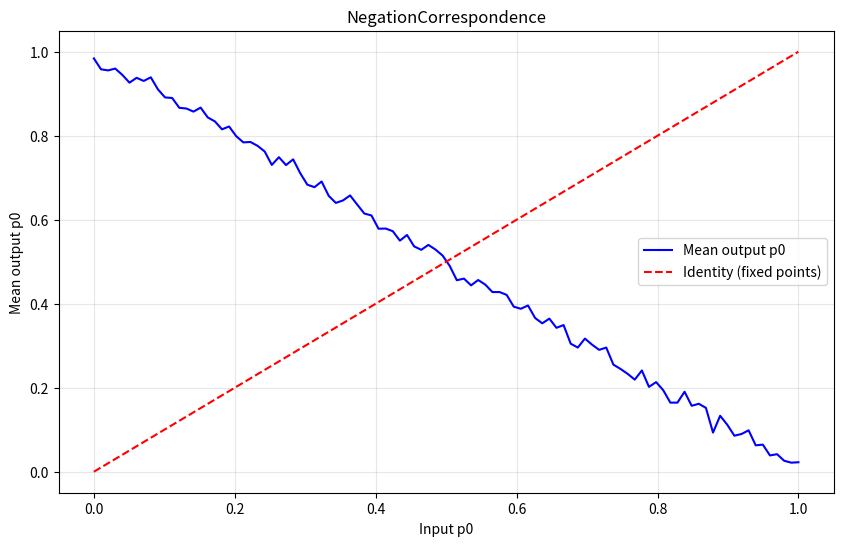
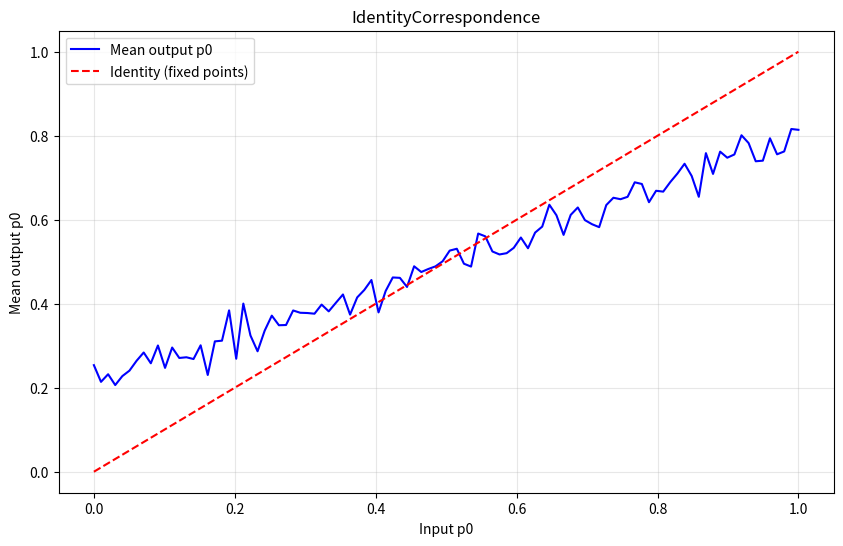

Recreate these plots in Python, in order.
#!/usr/bin/env python3
"""
Computational exploration of fixed points in distribution spaces.

This script implements Scott Garrabrant's approach to reflective oracles
using distributions over distributions to achieve continuous fixed point operators.
"""

import numpy as np
import matplotlib.pyplot as plt
from scipy.optimize import minimize
from scipy.stats import entropy
from typing import Callable, Tuple, List
import warnings
warnings.filterwarnings('ignore')

class DistributionSpace:
    """Represents the space of distributions over a finite set."""

    def __init__(self, n: int):
        """Initialize distribution space over n elements."""
        self.n = n

    def uniform(self) -> np.ndarray:
        """Return the uniform distribution."""
        return np.ones(self.n) / self.n

    def point_mass(self, i: int) -> np.ndarray:
        """Return point mass at element i."""
        p = np.zeros(self.n)
        p[i] = 1.0
        return p

    def random(self) -> np.ndarray:
        """Return a random distribution."""
        p = np.random.dirichlet(np.ones(self.n))
        return p

    def validate(self, p: np.ndarray) -> bool:
        """Check if p is a valid probability distribution."""
        return np.allclose(p.sum(), 1.0) and np.all(p >= 0)


class Distribution2Space:
    """Represents distributions over distributions."""

    def __init__(self, base_space: DistributionSpace, n_samples: int = 100):
        """Initialize space of distributions over distributions."""
        self.base_space = base_space
        self.n_samples = n_samples

    def point_mass(self, p: np.ndarray) -> List[Tuple[np.ndarray, float]]:
        """Return point mass at distribution p."""
        return [(p, 1.0)]

    def uniform_over_all(self) -> List[Tuple[np.ndarray, float]]:
        """Return uniform distribution over all distributions."""
        # Sample many distributions uniformly
        samples = []
        for _ in range(self.n_samples):
            p = self.base_space.random()
            samples.append((p, 1.0 / self.n_samples))
        return samples

    def mean(self, dist2: List[Tuple[np.ndarray, float]]) -> np.ndarray:
        """Compute the mean distribution."""
        mean_dist = np.zeros(self.base_space.n)
        for p, weight in dist2:
            mean_dist += weight * p
        return mean_dist


class ConvexGraphCorrespondence:
    """A correspondence with convex graph property."""

    def __init__(self, base_space: DistributionSpace):
        """Initialize correspondence."""
        self.base_space = base_space
        self.dist2_space = Distribution2Space(base_space)

    def apply(self, p: np.ndarray) -> List[Tuple[np.ndarray, float]]:
        """Apply the correspondence to distribution p."""
        raise NotImplementedError

    def is_fixed_point(self, p: np.ndarray, tolerance: float = 1e-6) -> bool:
        """Check if p is a fixed point."""
        # p is a fixed point if point_mass(p) is in the output
        output = self.apply(p)
        # Check if output is approximately point mass at p
        if len(output) == 1:
            q, weight = output[0]
            return np.allclose(q, p, atol=tolerance) and np.isclose(weight, 1.0)
        return False


class NegationCorrespondence(ConvexGraphCorrespondence):
    """The negation correspondence for binary choices."""

    def __init__(self):
        """Initialize for binary space."""
        super().__init__(DistributionSpace(2))

    def apply(self, p: np.ndarray) -> List[Tuple[np.ndarray, float]]:
        """Apply negation correspondence."""
        # For binary: p = [p0, p1]
        # Negation maps p0 -> p1 and p1 -> p0

        # At the fixed point (p = [0.5, 0.5]), return point mass
        if np.allclose(p, [0.5, 0.5]):
            return self.dist2_space.point_mass(p)

        # Otherwise, create a distribution that "pulls" toward negation
        # The mean should map p to (1-p[0], 1-p[1]) = (p[1], p[0])
        negated = np.array([p[1], p[0]])

        # Create a distribution over distributions
        # that has mean equal to negated
        samples = []

        # Add some weight at the negated distribution
        samples.append((negated, 0.5))

        # Add some spread around it
        for _ in range(10):
            noise = np.random.normal(0, 0.1, 2)
            q = negated + noise
            q = np.clip(q, 0, 1)
            q = q / q.sum()  # Renormalize
            samples.append((q, 0.05))

        return samples


class IdentityCorrespondence(ConvexGraphCorrespondence):
    """The identity correspondence."""

    def apply(self, p: np.ndarray) -> List[Tuple[np.ndarray, float]]:
        """Apply identity correspondence."""
        # For identity, every distribution with mean p works
        # We'll return a spread of distributions with mean p

        samples = []

        # Include p itself
        samples.append((p, 0.2))

        # Add variations that maintain the mean
        for _ in range(20):
            # Generate random distribution
            q = self.base_space.random()
            # Mix with p to get closer to desired mean
            alpha = np.random.uniform(0.3, 0.7)
            r = alpha * p + (1 - alpha) * q
            r = r / r.sum()
            samples.append((r, 0.04))

        return samples


def find_fixed_points(correspondence: ConvexGraphCorrespondence,
                      n_trials: int = 100) -> List[np.ndarray]:
    """Find fixed points of a correspondence via optimization."""

    fixed_points = []
    n = correspondence.base_space.n

    def objective(x):
        """Minimize distance to being a fixed point."""
        p = x[:n]
        p = p / p.sum()  # Normalize

        output = correspondence.apply(p)
        mean_output = correspondence.dist2_space.mean(output)

        # Distance from p to mean of output
        return np.linalg.norm(p - mean_output)

    for _ in range(n_trials):
        # Random starting point
        x0 = correspondence.base_space.random()

        # Optimize
        result = minimize(objective, x0, method='SLSQP',
                        bounds=[(0, 1)] * n,
                        constraints={'type': 'eq', 'fun': lambda x: x.sum() - 1})

        if result.success and result.fun < 1e-6:
            p = result.x / result.x.sum()

            # Check if we already found this fixed point
            is_new = True
            for fp in fixed_points:
                if np.allclose(p, fp, atol=1e-3):
                    is_new = False
                    break

            if is_new:
                fixed_points.append(p)

    return fixed_points


def visualize_correspondence(correspondence: ConvexGraphCorrespondence):
    """Visualize a correspondence on binary space."""

    if correspondence.base_space.n != 2:
        print("Visualization only works for binary space")
        return

    # Create grid of p values (p0 from 0 to 1, p1 = 1 - p0)
    p0_values = np.linspace(0, 1, 100)

    # For each p, compute the mean of the output distribution
    mean_outputs = []

    for p0 in p0_values:
        p = np.array([p0, 1 - p0])
        output = correspondence.apply(p)
        mean_output = correspondence.dist2_space.mean(output)
        mean_outputs.append(mean_output[0])

    plt.figure(figsize=(10, 6))
    plt.plot(p0_values, mean_outputs, 'b-', label='Mean output p0')
    plt.plot(p0_values, p0_values, 'r--', label='Identity (fixed points)')
    plt.xlabel('Input p0')
    plt.ylabel('Mean output p0')
    plt.title(f'{correspondence.__class__.__name__}')
    plt.legend()
    plt.grid(True, alpha=0.3)

    # Mark fixed points
    fixed_points = find_fixed_points(correspondence, n_trials=20)
    for fp in fixed_points:
        plt.plot(fp[0], fp[0], 'go', markersize=10, label='Fixed point')

    plt.savefig(f'{correspondence.__class__.__name__}.png')
    plt.close()


def main():
    """Run computational experiments."""

    print("Exploring Fixed Points in Distribution Spaces")
    print("=" * 50)

    # Test negation correspondence
    print("\n1. Negation Correspondence (Binary)")
    neg_corr = NegationCorrespondence()

    # Check fixed point at [0.5, 0.5]
    p_half = np.array([0.5, 0.5])
    print(f"Is [0.5, 0.5] a fixed point? {neg_corr.is_fixed_point(p_half)}")

    # Find fixed points
    fixed_points = find_fixed_points(neg_corr, n_trials=20)
    print(f"Found {len(fixed_points)} fixed point(s):")
    for fp in fixed_points:
        print(f"  {fp}")

    # Visualize
    visualize_correspondence(neg_corr)

    # Test identity correspondence
    print("\n2. Identity Correspondence (Binary)")
    id_corr = IdentityCorrespondence(DistributionSpace(2))

    # Check some points
    for p0 in [0.2, 0.5, 0.8]:
        p = np.array([p0, 1 - p0])
        print(f"Is [{p0:.1f}, {1-p0:.1f}] a fixed point? {id_corr.is_fixed_point(p)}")

    # Visualize
    visualize_correspondence(id_corr)

    print("\n3. Identity Correspondence (Ternary)")
    id_corr_3 = IdentityCorrespondence(DistributionSpace(3))

    # Find fixed points (should be many)
    fixed_points = find_fixed_points(id_corr_3, n_trials=10)
    print(f"Found {len(fixed_points)} fixed point(s) (sample):")
    for fp in fixed_points[:3]:
        print(f"  {fp}")

    print("\nConclusion:")
    print("- Negation has unique fixed point at uniform distribution")
    print("- Identity has all distributions as fixed points")
    print("- The framework successfully captures Scott's intuition")


if __name__ == "__main__":
    main()
